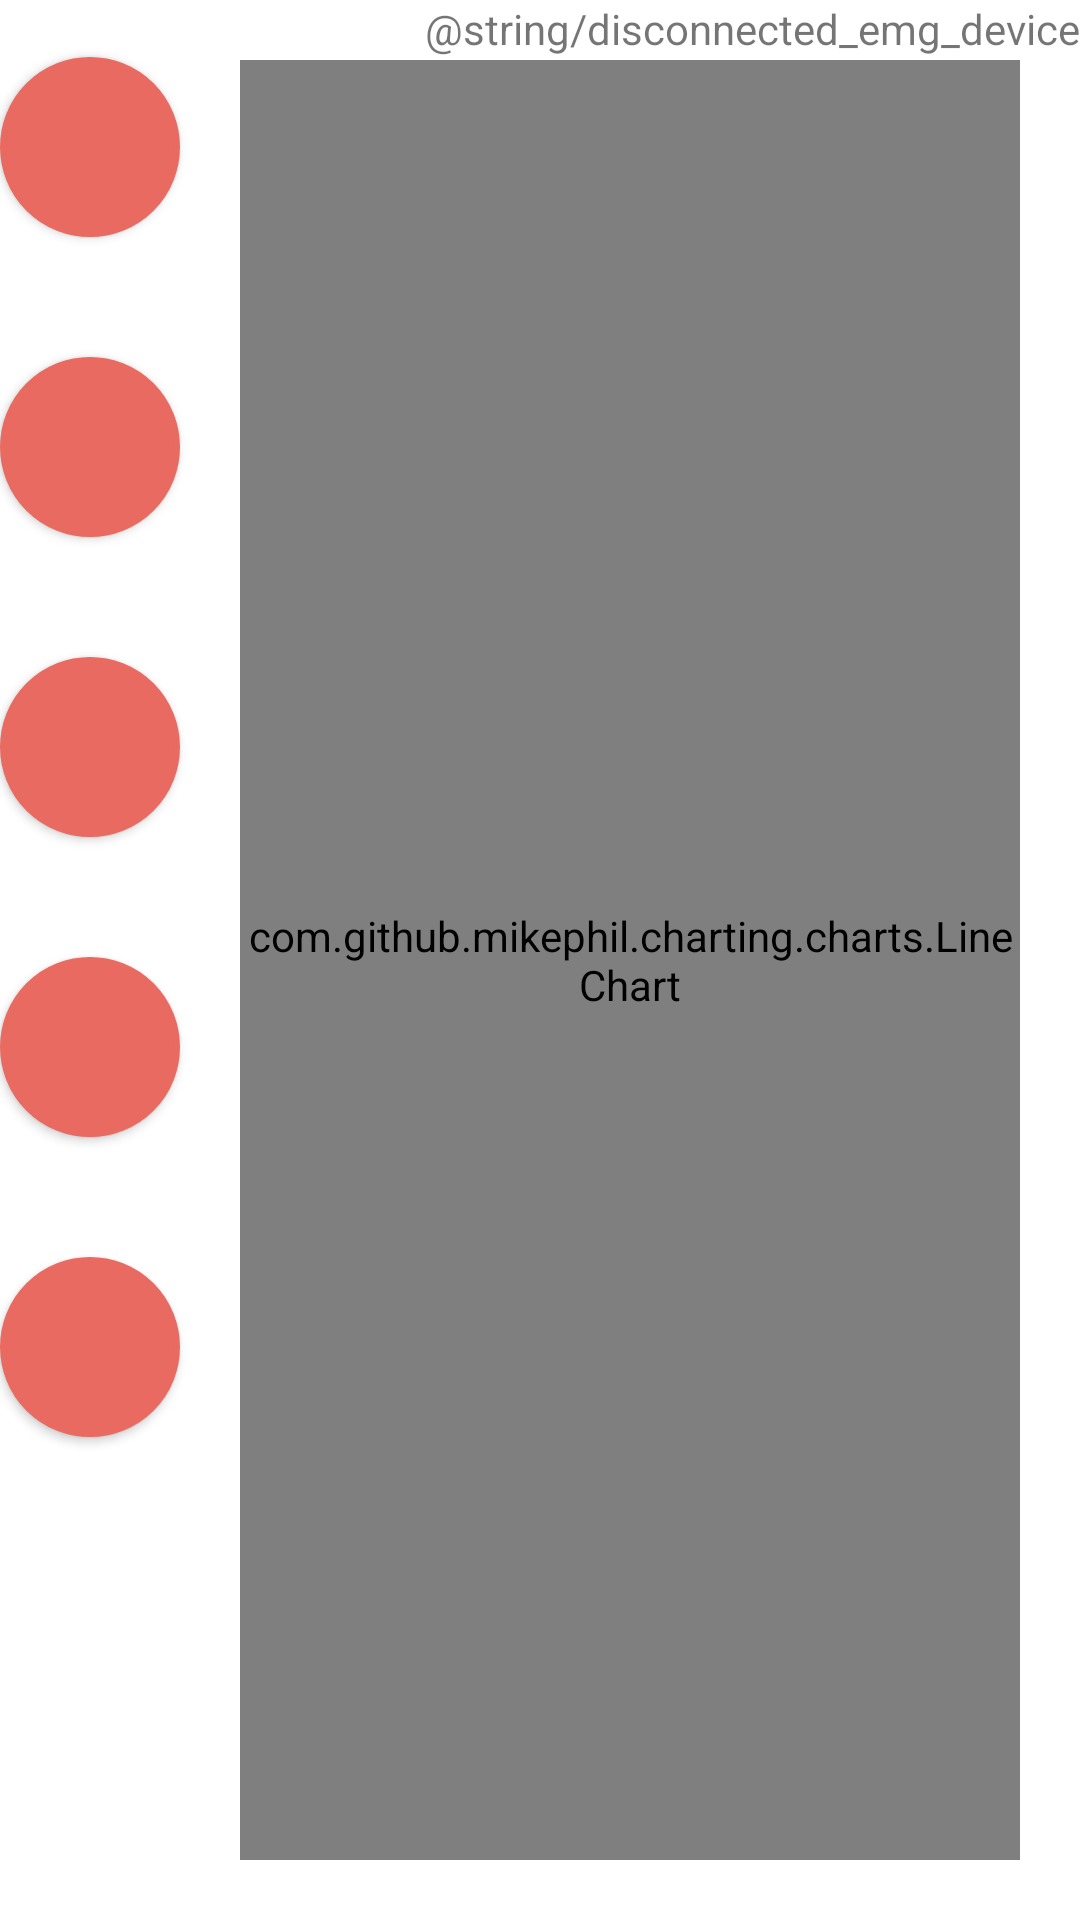

Produce the Android XML layout that renders to this screen, including the resource entries it uses.
<!-- AndroidManifest.xml: application theme Theme.EMG_Device_Client -->
<!-- res/layout/chart_activity.xml -->
<?xml version="1.0" encoding="utf-8"?>
<androidx.constraintlayout.widget.ConstraintLayout xmlns:android="http://schemas.android.com/apk/res/android"
    xmlns:app="http://schemas.android.com/apk/res-auto"
    xmlns:tools="http://schemas.android.com/tools"
    android:layout_width="match_parent"
    android:layout_height="match_parent">


    <LinearLayout
        android:id="@+id/linearLayout"
        android:layout_width="match_parent"
        android:layout_height="match_parent"
        android:orientation="vertical"
        app:layout_constraintBottom_toBottomOf="parent">

        <TextView
            android:id="@+id/DeviceState"
            android:layout_width="wrap_content"
            android:layout_height="wrap_content"
            android:layout_gravity="end"
            android:text="@string/disconnected_emg_device" />

        <Button
            android:id="@+id/addDeviceButton"
            android:layout_width="60dp"
            android:layout_height="60dp"
            android:background="@drawable/round_shape"
            android:foreground="@android:drawable/stat_sys_data_bluetooth"
            android:foregroundTint="@color/blue"
            />

        <Space
            android:layout_width="match_parent"
            android:layout_height="40dp" />

        <Button
            android:id="@+id/StartMeasureButton"
            android:layout_width="60dp"
            android:layout_height="60dp"
            android:background="@drawable/round_shape"
            android:foreground="@android:drawable/ic_media_play"
            android:foregroundTint="@color/blue"
            />

        <Space
            android:layout_width="match_parent"
            android:layout_height="40dp" />

        <Button
            android:id="@+id/save"
            android:layout_width="60dp"
            android:layout_height="60dp"
            android:background="@drawable/round_shape"
            android:foreground="@android:drawable/ic_menu_save"
            android:foregroundTint="@color/blue"
            />

        <Space
            android:layout_width="match_parent"
            android:layout_height="40dp" />

        <Button
            android:id="@+id/refresh"
            android:layout_width="60dp"
            android:layout_height="60dp"
            android:background="@drawable/round_shape"
            android:foreground="@android:drawable/ic_popup_sync"
            android:foregroundTint="@color/blue"
            />

        <Space
            android:layout_width="match_parent"
            android:layout_height="40dp" />

        <Button
            android:id="@+id/remove"
            android:layout_width="60dp"
            android:layout_height="60dp"
            android:background="@drawable/round_shape"
            android:foreground="@android:drawable/ic_delete"
            android:foregroundTint="@color/blue"
            />

    </LinearLayout>

    <com.github.mikephil.charting.charts.LineChart
        android:id="@+id/chart1"
        android:layout_width="match_parent"
        android:layout_height="match_parent"
        android:layout_marginStart="80dp"
        android:layout_marginTop="20dp"
        android:layout_marginEnd="20dp"
        android:layout_marginBottom="20dp"
        app:layout_constraintBottom_toBottomOf="parent"
        app:layout_constraintEnd_toEndOf="parent"
        app:layout_constraintStart_toStartOf="@+id/linearLayout"
        app:layout_constraintTop_toTopOf="parent">

    </com.github.mikephil.charting.charts.LineChart>


</androidx.constraintlayout.widget.ConstraintLayout>
<!-- resources referenced by this layout -->
<resources>
  <color name="blue">#41607F</color>
  <!-- drawable round_shape (drawable) -->
  <?xml version="1.0" encoding="utf-8"?>
  <selector xmlns:android="http://schemas.android.com/apk/res/android">
      <item android:state_pressed="false">
          <shape android:shape="rectangle">
              <corners android:radius="1000dp" />
              <solid android:color="@color/orange" />
              <stroke
                  android:width="2dip"
                  android:color="@color/orange" />
              <padding
                  android:bottom="4dp"
                  android:left="4dp"
                  android:right="4dp"
                  android:top="4dp" />
          </shape>
      </item>
      <item android:state_pressed="true">
          <shape android:shape="rectangle">
              <corners android:radius="1000dp" />
              <solid android:color="@color/orange" />
              <stroke
                  android:width="2dip"
                  android:color="@color/orange" />
              <padding
                  android:bottom="4dp"
                  android:left="4dp"
                  android:right="4dp"
                  android:top="4dp" />
          </shape>
      </item>
  
  </selector>
  <style name="Theme.EMG_Device_Client" parent="Theme.MaterialComponents.DayNight.DarkActionBar">
          
          <item name="colorPrimary">@color/orange</item>
          <item name="colorPrimaryVariant">@color/purple_700</item>
          <item name="colorOnPrimary">@color/white</item>
          
          <item name="colorSecondary">@color/teal_200</item>
          <item name="colorSecondaryVariant">@color/teal_700</item>
          <item name="colorOnSecondary">@color/black</item>
          
          <item name="android:statusBarColor">?attr/colorPrimaryVariant</item>
          
      </style>
  <color name="orange">#E86A61</color>
  <color name="purple_700">#FF3700B3</color>
  <color name="white">#FFFFFFFF</color>
  <color name="teal_200">#FF03DAC5</color>
  <color name="teal_700">#FF018786</color>
  <color name="black">#FF000000</color>
</resources>
